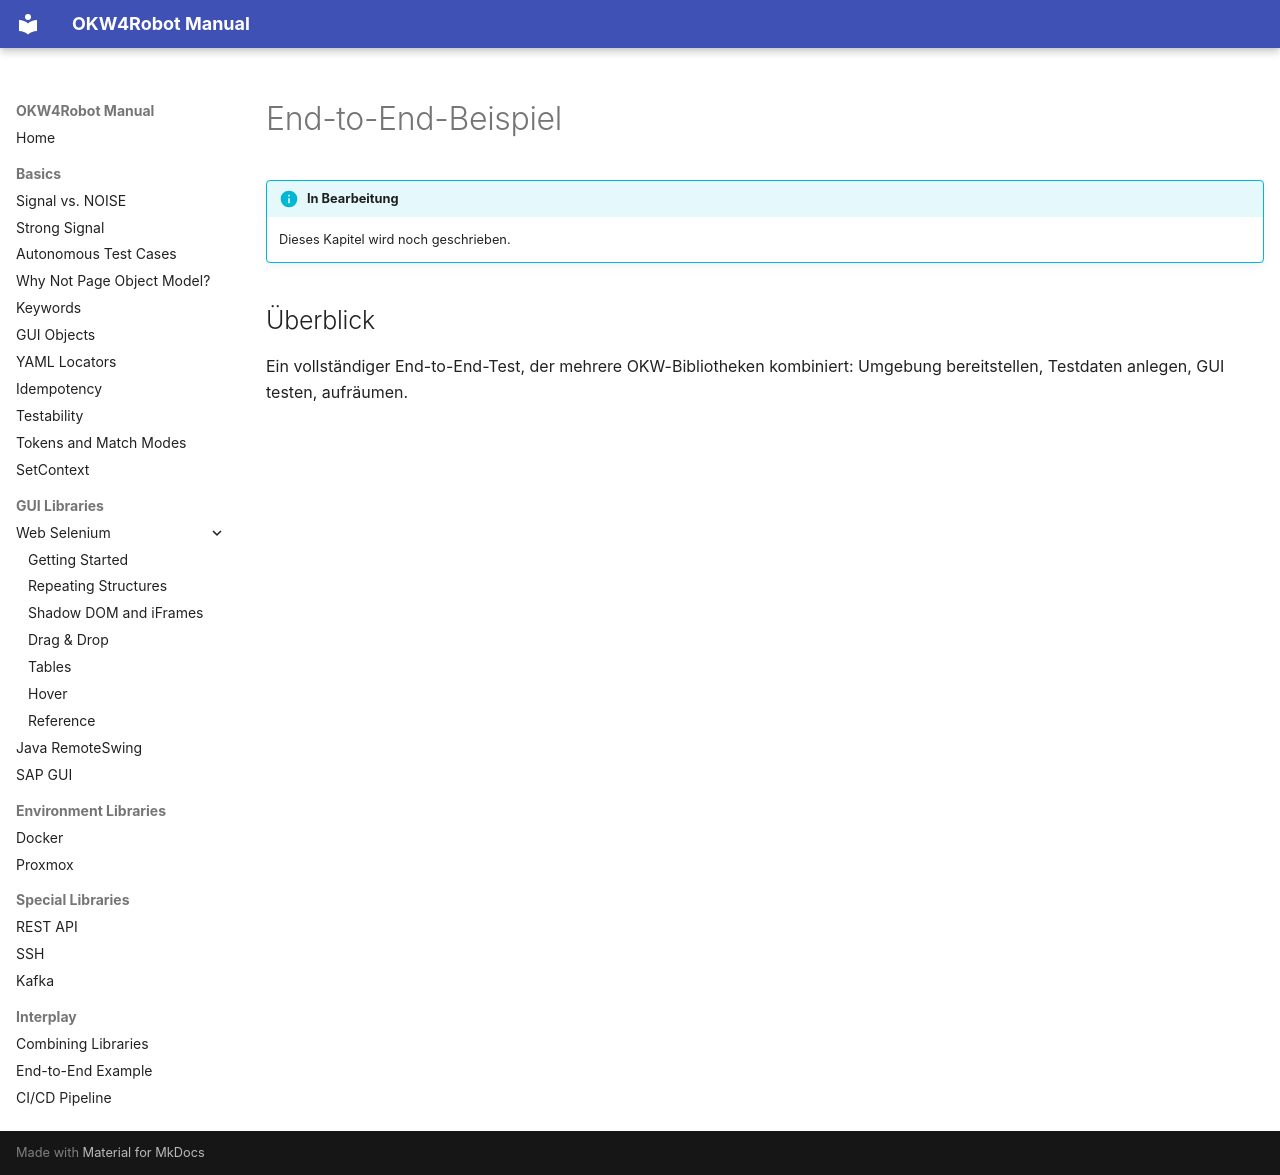

repository: Hrabovszki1023/okw-examples · page: zusammenspiel/end-to-end.de/index.html · generator: mkdocs

# End-to-End-Beispiel

!!! info "In Bearbeitung"
    Dieses Kapitel wird noch geschrieben.

## Überblick

Ein vollständiger End-to-End-Test, der mehrere OKW-Bibliotheken
kombiniert: Umgebung bereitstellen, Testdaten anlegen, GUI testen,
aufräumen.
